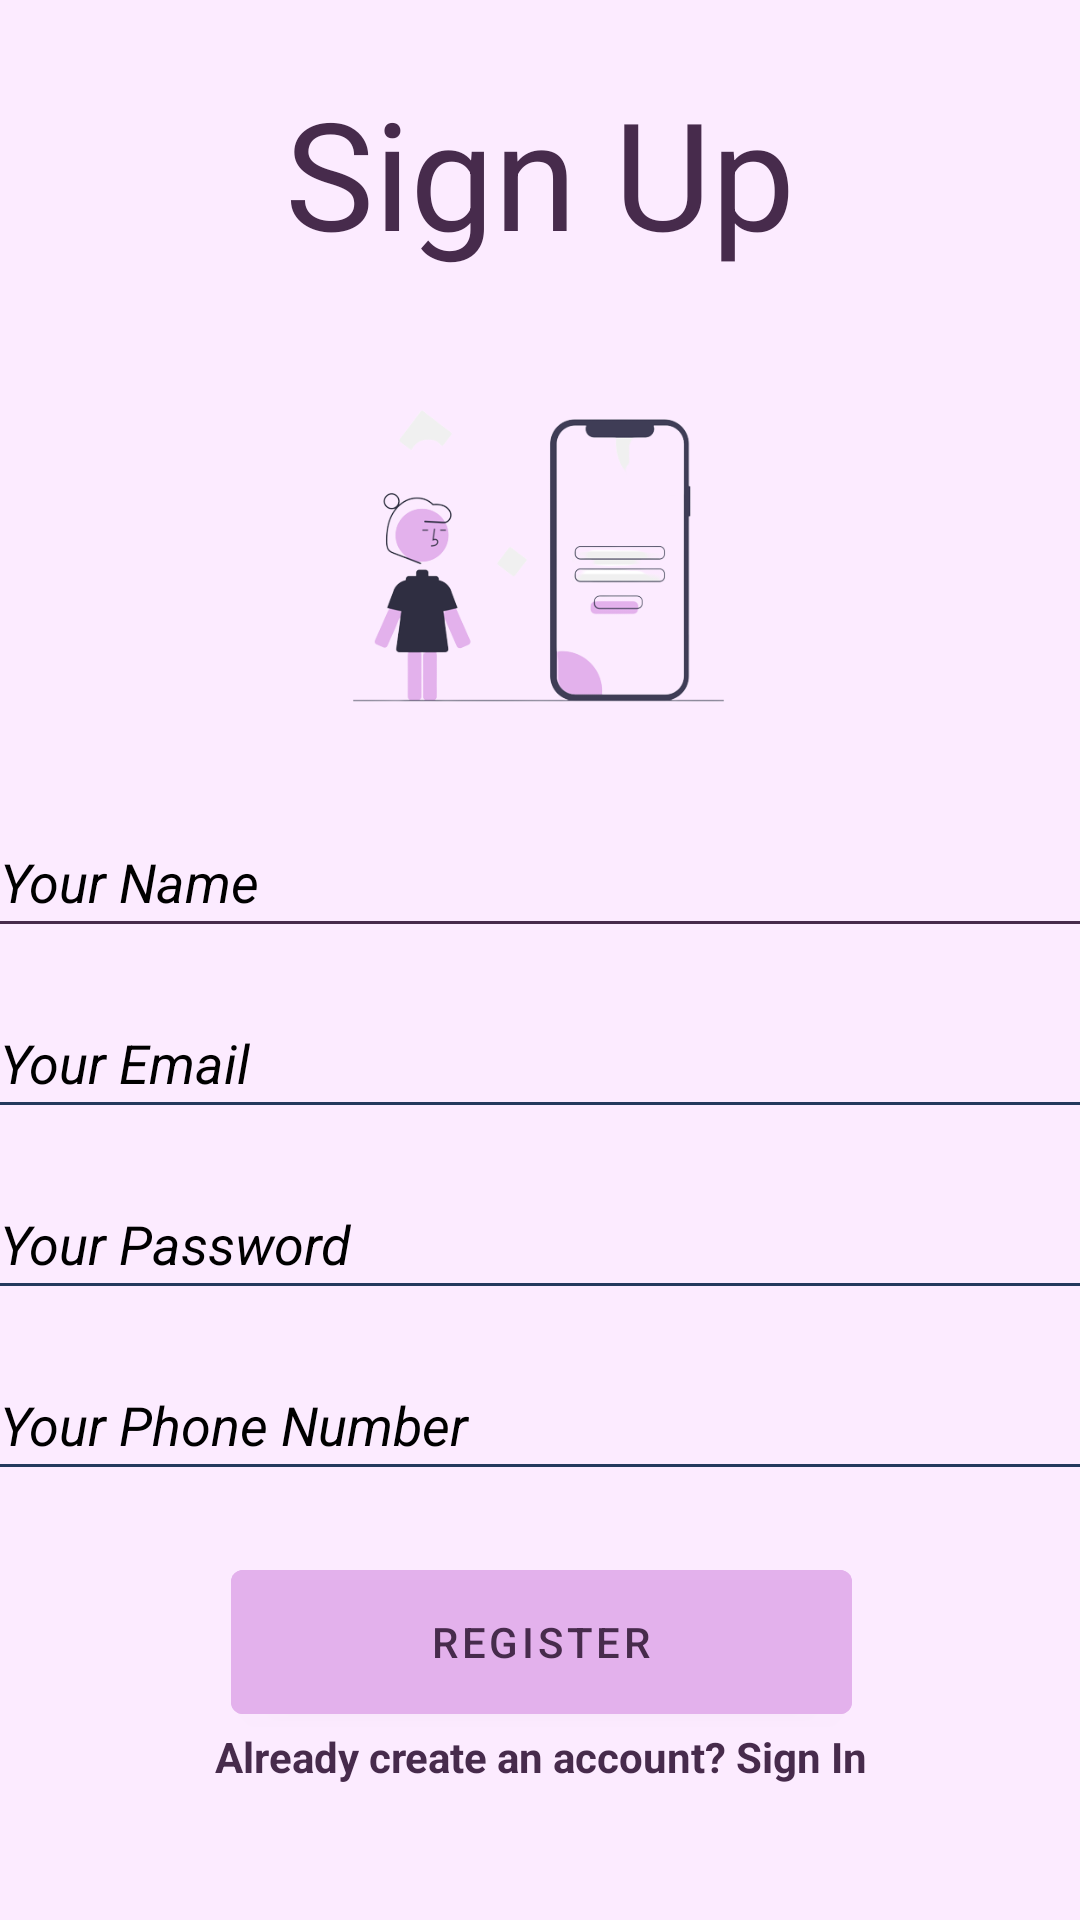

Here is an Android app screen rendered from its layout file. Give the layout XML and the strings, colors and styles it references.
<!-- AndroidManifest.xml: application theme Theme.MyOGS -->
<!-- res/layout/activity_register.xml -->
<?xml version="1.0" encoding="utf-8"?>
<androidx.constraintlayout.widget.ConstraintLayout xmlns:android="http://schemas.android.com/apk/res/android"
    xmlns:app="http://schemas.android.com/apk/res-auto"
    xmlns:tools="http://schemas.android.com/tools"
    android:id="@+id/loginbtn"
    android:layout_width="match_parent"
    android:layout_height="match_parent"
    android:background="#FCEBFF"
    android:visibility="visible"
    tools:context=".Login">

    <ImageView
        android:id="@+id/imageView6"
        android:layout_width="237dp"
        android:layout_height="125dp"
        android:layout_marginTop="32dp"
        app:layout_constraintEnd_toEndOf="parent"
        app:layout_constraintHorizontal_bias="0.496"
        app:layout_constraintStart_toStartOf="parent"
        app:layout_constraintTop_toBottomOf="@+id/textView"
        app:srcCompat="@drawable/signup" />

    <TextView
        android:id="@+id/textView"
        android:layout_width="wrap_content"
        android:layout_height="wrap_content"

        android:layout_marginTop="24dp"
        android:text="Sign Up"
        android:textColor="#472B4C"
        android:textSize="50dp"
        app:layout_constraintEnd_toEndOf="parent"
        app:layout_constraintStart_toStartOf="parent"
        app:layout_constraintTop_toTopOf="parent" />

    <ProgressBar
        android:id="@+id/progressBarLogin"
        style="?android:attr/progressBarStyle"
        android:layout_width="40dp"
        android:layout_height="40dp"
        android:layout_marginBottom="8dp"
        android:visibility="invisible"
        app:layout_constraintBottom_toBottomOf="parent"
        app:layout_constraintEnd_toEndOf="parent"
        app:layout_constraintStart_toStartOf="parent" />

    <LinearLayout
        android:id="@+id/linearLayout3"
        android:layout_width="413dp"
        android:layout_height="350dp"
        android:layout_marginStart="24dp"
        android:layout_marginEnd="24dp"
        android:orientation="vertical"
        app:layout_constraintEnd_toEndOf="parent"
        app:layout_constraintStart_toStartOf="parent"
        app:layout_constraintTop_toBottomOf="@+id/imageView6">

        <androidx.constraintlayout.widget.ConstraintLayout
            android:layout_width="match_parent"
            android:layout_height="match_parent">

            <Button
                android:id="@+id/registerBtn"
                android:layout_width="207dp"
                android:layout_height="60dp"
                android:layout_marginTop="16dp"
                android:layout_marginBottom="16dp"
                android:backgroundTint="#E3B1EC"
                android:text="Register"
                android:textColor="#472B4C"
                app:layout_constraintBottom_toBottomOf="parent"
                app:layout_constraintEnd_toEndOf="parent"
                app:layout_constraintStart_toStartOf="parent"
                app:layout_constraintTop_toBottomOf="@+id/phoneNumber" />

            <EditText
                android:id="@+id/Email"
                android:layout_width="match_parent"
                android:layout_height="wrap_content"
                android:layout_marginStart="16dp"
                android:layout_marginTop="16dp"
                android:layout_marginEnd="16dp"
                android:backgroundTint="#23395D"
                android:ems="10"
                android:hint="Your Email"
                android:inputType="textPersonName"
                android:padding="10dp"
                android:textColor="@color/black"
                android:textColorHint="@color/black"
                android:textStyle="italic"
                app:layout_constraintEnd_toEndOf="parent"
                app:layout_constraintStart_toStartOf="parent"
                app:layout_constraintTop_toBottomOf="@+id/fullName" />

            <EditText
                android:id="@+id/phoneNumber"
                android:layout_width="match_parent"
                android:layout_height="wrap_content"
                android:layout_marginStart="16dp"
                android:layout_marginTop="16dp"
                android:layout_marginEnd="16dp"
                android:backgroundTint="#23395D"
                android:ems="10"
                android:hint="Your Phone Number"
                android:inputType="textPersonName"
                android:padding="10dp"
                android:textColor="@color/black"
                android:textColorHint="@color/black"
                android:textStyle="italic"
                app:layout_constraintEnd_toEndOf="parent"
                app:layout_constraintHorizontal_bias="0.0"
                app:layout_constraintStart_toStartOf="parent"
                app:layout_constraintTop_toBottomOf="@+id/password" />

            <EditText
                android:id="@+id/password"
                android:layout_width="match_parent"
                android:layout_height="wrap_content"
                android:layout_marginStart="16dp"
                android:layout_marginTop="16dp"
                android:layout_marginEnd="16dp"
                android:backgroundTint="#23395D"
                android:ems="10"
                android:hint="Your Password"
                android:inputType="textPassword"
                android:padding="10dp"
                android:textColor="@color/black"
                android:textColorHint="@color/black"
                android:textStyle="italic"
                app:layout_constraintEnd_toEndOf="parent"
                app:layout_constraintHorizontal_bias="0.0"
                app:layout_constraintStart_toStartOf="parent"
                app:layout_constraintTop_toBottomOf="@+id/Email" />

            <EditText
                android:id="@+id/fullName"
                android:layout_width="match_parent"
                android:layout_height="wrap_content"
                android:layout_marginStart="16dp"
                android:layout_marginTop="24dp"
                android:layout_marginEnd="16dp"
                android:backgroundTint="#472B4C"
                android:ems="10"
                android:hint="Your Name"
                android:inputType="textPersonName"
                android:padding="10dp"
                android:textAlignment="viewStart"
                android:textColor="@color/black"
                android:textColorHint="@color/black"
                android:textStyle="italic"
                app:layout_constraintEnd_toEndOf="parent"
                app:layout_constraintStart_toStartOf="parent"
                app:layout_constraintTop_toTopOf="parent" />

            <TextView
                android:id="@+id/createText"
                android:layout_width="wrap_content"
                android:layout_height="19dp"
                android:layout_marginBottom="4dp"
                android:text="Already create an account? Sign In"
                android:textAlignment="center"
                android:textColor="#472B4C"
                android:textStyle="bold"
                app:layout_constraintBottom_toBottomOf="parent"
                app:layout_constraintEnd_toEndOf="parent"
                app:layout_constraintStart_toStartOf="parent"
                app:layout_constraintTop_toBottomOf="@+id/registerBtn" />
        </androidx.constraintlayout.widget.ConstraintLayout>

    </LinearLayout>

</androidx.constraintlayout.widget.ConstraintLayout>
<!-- resources referenced by this layout -->
<resources>
  <!-- drawable signup: png bitmap (drawable, 36280 bytes) -->
  <style name="Theme.MyOGS" parent="Theme.MaterialComponents.DayNight.DarkActionBar">
          
          <item name="colorPrimary">@color/purple_500</item>
          <item name="colorPrimaryVariant">@color/purple_700</item>
          <item name="colorOnPrimary">@color/white</item>
          
          <item name="colorSecondary">@color/teal_200</item>
          <item name="colorSecondaryVariant">@color/teal_700</item>
          <item name="colorOnSecondary">@color/black</item>
          
          <item name="android:statusBarColor">?attr/colorPrimaryVariant</item>
          
      </style>
  <!-- not gathered from this repository: default colours our renderer supplied (Android Studio template values) -->
  <color name="purple_500">#FF6200EE</color>
  <color name="purple_700">#FF3700B3</color>
  <color name="teal_200">#FF03DAC5</color>
  <color name="teal_700">#FF018786</color>
  <color name="black">#FF000000</color>
  <color name="white">#FFFFFFFF</color>
</resources>
